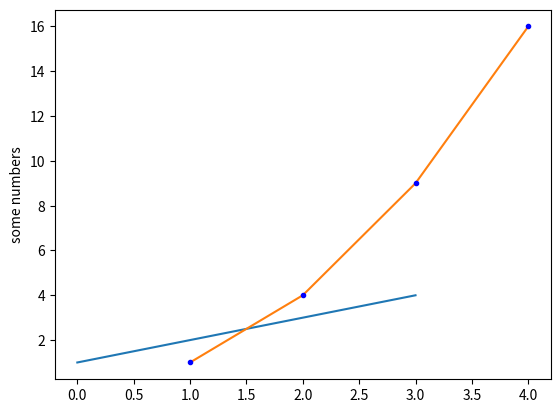

This figure's Python source:
########################################################################
# 2dplot.py
# Author David
# matplotlib tutorial
########################################################################

import matplotlib.pyplot as plt
plt.plot([1,2,3,4])
plt.ylabel('some numbers')
#plt.show()

plt.plot([1,2,3,4],[1,4,9,16])
plt.ylabel('some numbers')
#plt.show()

plt.plot([1,2,3,4],[1,4,9,16], 'b.')
plt.ylabel('some numbers')
plt.show()